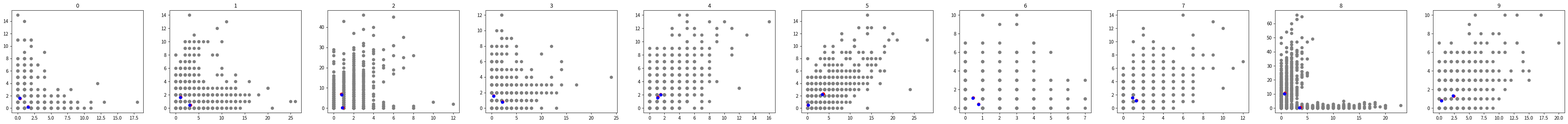

Generate this figure with matplotlib:
#!/usr/bin/env python3
# -*- coding: utf-8 -*-
"""
Created on Sun Mar 26 18:34:37 2023

@author: fang
"""

import numpy as np
from scipy.special import logsumexp, softmax, gammaln
from scipy.stats import poisson
from tqdm import tqdm


    
eps = 1e-6
Omega = 1e6


class GammaPoissonMixture:
    """
    Gamma-Poisson mixture model

    Attributes
    ----------
    n_components : int, number of mixtures, default=1
    theta : ndarray of shape (n_components, p, 2). 
            Means of Poisson distribution for U and S of each gene
    weights : ndarray of shape (n_components,). Weights of each mixture as in GMM.
    alpha : ndarray of shape (n_components,). alpha of the Gamma distribution.
            The lower bound is 1e-6 (the uninformative prior: alpha -> 0+).
            The upper bound is 1e6 (the Poisson limits: alpha -> +inf).
    """

    def __init__(self, n_components=1, verbose=1):
        self.n_components = n_components
        self.verbose = verbose    
        return
    
    def _get_parameters(self):
        return self.theta.copy(), self.weights.copy(), self.alpha.copy()
        
    def _initialize_Q(self, n):
        Q=np.random.uniform(0,1,size=(n, self.n_components))
        Q *= self.weights[None,:]
        Q=Q/Q.sum(axis=(-1),keepdims=True)
        return Q

    def _m_step(self,X,Q):
        """

        Parameters
        ----------
        X : ndarray of shape (n,p,s)
            Count matrix.
        Q : ndarray of shape (n,n_components)
            Posteriors/responsibilities.

        Returns
        -------
        None.

        """
        self.weights = eps+np.sum(Q,axis=0)
        self.weights /= self.weights.sum()   
        self.theta = (Q[:,:,None,None]*X[:,None,:,:]).mean(axis=0)/self.weights[:,None,None]
        total_counts = X.sum(axis=(1,2))
        for k in range(self.n_components):
            average = np.average(total_counts, weights=Q[:,k])
            variance = np.average((total_counts-average)**2, weights=Q[:,k])
            self.alpha[k] =  average**2 / (variance-average+eps)
            if self.alpha[k] < 0 or self.alpha[k] > Omega:
                self.alpha[k] = Omega
            elif self.alpha[k] < eps:
                self.alpha[k] = eps
        return

    def _e_step(self,X):
        logL = np.sum(poisson.logpmf(k=X[:,None,:,:], mu=self.theta[None,:,:,:]), axis=(2,3)) 
        # logL shape: (n,n_components)
        X_sum = X.sum(axis=(1,2)) # n
        theta_sum = self.theta.sum(axis=(1,2)) # n_components
        beta_ = self.alpha + theta_sum
        alpha_ = self.alpha[None,:] + X_sum[:,None]
        
        logL += theta_sum[None,:]
        logL += (self.alpha*np.log(self.alpha))[None,:]
        logL -= alpha_*np.log(beta_[None,:])
        logL += gammaln(alpha_)
        logL += gammaln(self.alpha)[None,:]
        
        logL += np.log(self.weights)[None,:]
        logL = np.nan_to_num(logL)
        # Q = softmax(logL, axis=1)
        a = np.amax(logL,axis=(-1))
        a = np.nan_to_num(a)
        relative_L = np.exp(logL-a[:,None])
        relative_L_sum = relative_L.sum(axis=(-1))
        Q = relative_L/relative_L_sum[:,None]
        lower_bound = np.mean( np.log(relative_L_sum) + a )
        return Q, lower_bound
        
   
    def _fit(self, X, epoch):
        silence = not bool(self.verbose)
        for i in tqdm(range(epoch), disable=silence):
            Q, lower_bound = self._e_step(X)  
            self._m_step(X, Q)
        return Q, lower_bound
        
    def fit(self, X, warm_start, Q=None, theta=None, weights=None, alpha=20, n_init=10, epoch=100, seed=42):
        """  

        Parameters
        ----------
        X : ndarray of shape(n,p,2)
            DESCRIPTION.
        warm_start : TYPE
            DESCRIPTION.
        Q : ndarray of shape(n,n_components)
            Posteriors. The default is None.
        theta : TYPE, optional
            DESCRIPTION. The default is None.
        weights : TYPE, optional
            DESCRIPTION. The default is None.
        alpha : TYPE, optional
            DESCRIPTION. The default is None.
        n_init : TYPE, optional
            DESCRIPTION. The default is 10.
        epoch : TYPE, optional
            DESCRIPTION. The default is 100.
        seed : TYPE, optional
            DESCRIPTION. The default is 42.

        Returns
        -------
        TYPE
            DESCRIPTION.

        """
        self.warm_start = warm_start
        np.random.seed(seed)
        n,p,s = X.shape
        
        ### Initialize alphas
        self.alpha = np.zeros(self.n_components,dtype=float)
        assert np.broadcast(self.alpha,alpha).shape == (self.n_components,)
        self.alpha[:] = alpha 
             
        ### Initialize weights
        if weights is not None:
            assert len(weights) == self.n_components
            self.weights = weights/weights.sum()
        else:
            self.weights = np.ones(self.n_components)/self.n_components
            
        if warm_start:
            if theta is None:
                assert Q is not None, print("Need to provide Q or theta for warm start")
                assert Q.shape == (n,self.n_components)
                self._m_step(X, Q)
            else:
                assert theta.shape == (self.n_components,p,s)
                self.theta = theta.copy()
            return self._fit(X, epoch=epoch)
            
        else:
            max_lower_bound = -np.inf
            for init in range(n_init):
                Q = self._initialize_Q(n)
                self._m_step(X, Q)
                Q, lower_bound = self._fit(X, epoch)
                
                if lower_bound > max_lower_bound or max_lower_bound == -np.inf:
                    max_lower_bound = lower_bound
                    best_params = self._get_parameters()
                    best_Q = Q
    
            self.theta, self.weights, self.alpha = best_params
        return best_Q, max_lower_bound

    
    def compute_lower_bound(self,X):
        logL = np.sum(poisson.logpmf(k=X[:,None,:,:], mu=self.theta[None,:,:,:]), axis=(2,3)) 
        # logL shape: (n,n_components)
        X_sum = X.sum(axis=(1,2)) # n
        theta_sum = self.theta.sum(axis=(1,2)) # n_components
        beta_ = self.alpha + theta_sum
        alpha_ = self.alpha[None,:] + X_sum[:,None]
        
        logL += theta_sum[None,:]
        logL += (self.alpha*np.log(self.alpha))[None,:]
        logL -= alpha_*np.log(beta_[None,:])
        logL += gammaln(alpha_)
        logL += gammaln(self.alpha)[None,:]
        
        logL += np.log(self.weights)[None,:]
        # Q = softmax(logL, axis=1)
        a = np.amax(logL,axis=(-1))
        relative_L = np.exp(logL-a[:,None])
        relative_L_sum = relative_L.sum(axis=(-1))
        lower_bound = np.mean( np.log(relative_L_sum) + a )
        return lower_bound
    
    def compute_AIC(self, X, normalized=True):
        n, p, s = np.shape(X)
        self.n_parameters = self.theta.size + 2 * self.n_components - 1      
        if normalized:
            return self.compute_lower_bound(X) - self.n_parameters/n
        else:
            return -2*n*self.compute_lower_bound(X) + 2 * self.n_parameters
            
    
    def compute_BIC(self, X, normalized=True):
        n, p, s = np.shape(X)
        self.n_parameters = self.theta.size + 2 * self.n_components - 1      
        if normalized:
            return self.compute_lower_bound(X) - self.n_parameters * np.log(n) / (2*n)
        else:
            return -2*n*self.compute_lower_bound(X) + self.n_parameters * np.log(n)

    
if __name__ == '__main__':
    import matplotlib.pyplot as plt
    topo = np.array([[0,1]])
    true_tau = (0,1)
    tau = [0,1]
    n = 1000
    p = 100
    m = 2
    theta = np.random.lognormal(size=(m,p,2))
    read_depth = np.random.gamma(shape=1,scale=1,size=n)
    Y = np.random.poisson(lam=read_depth[:,None,None,None]*theta[None,:])
    X = np.concatenate([Y[:,0],Y[:,1]],axis=0)
        
    for k in range(2,3):
        GPM = GammaPoissonMixture(n_components=k)
        best_Q, max_lower_bound = GPM.fit(X, warm_start=False, theta=theta, n_init=1, epoch=3)
        print(GPM.compute_lower_bound(X),GPM.compute_AIC(X))
    
    plot_p = min(10, p)
    fig, ax = plt.subplots(1,plot_p,figsize=(6*plot_p,4))
    for i in range(plot_p):
        j = i
        ax[i].scatter(X[:,j,0],X[:,j,1],c="gray");
        ax[i].scatter(theta[:,j,0],theta[:,j,1],c='red');
        ax[i].scatter(GPM.theta[:,j,0],GPM.theta[:,j,1],c='b');
        ax[i].set_title(j)
